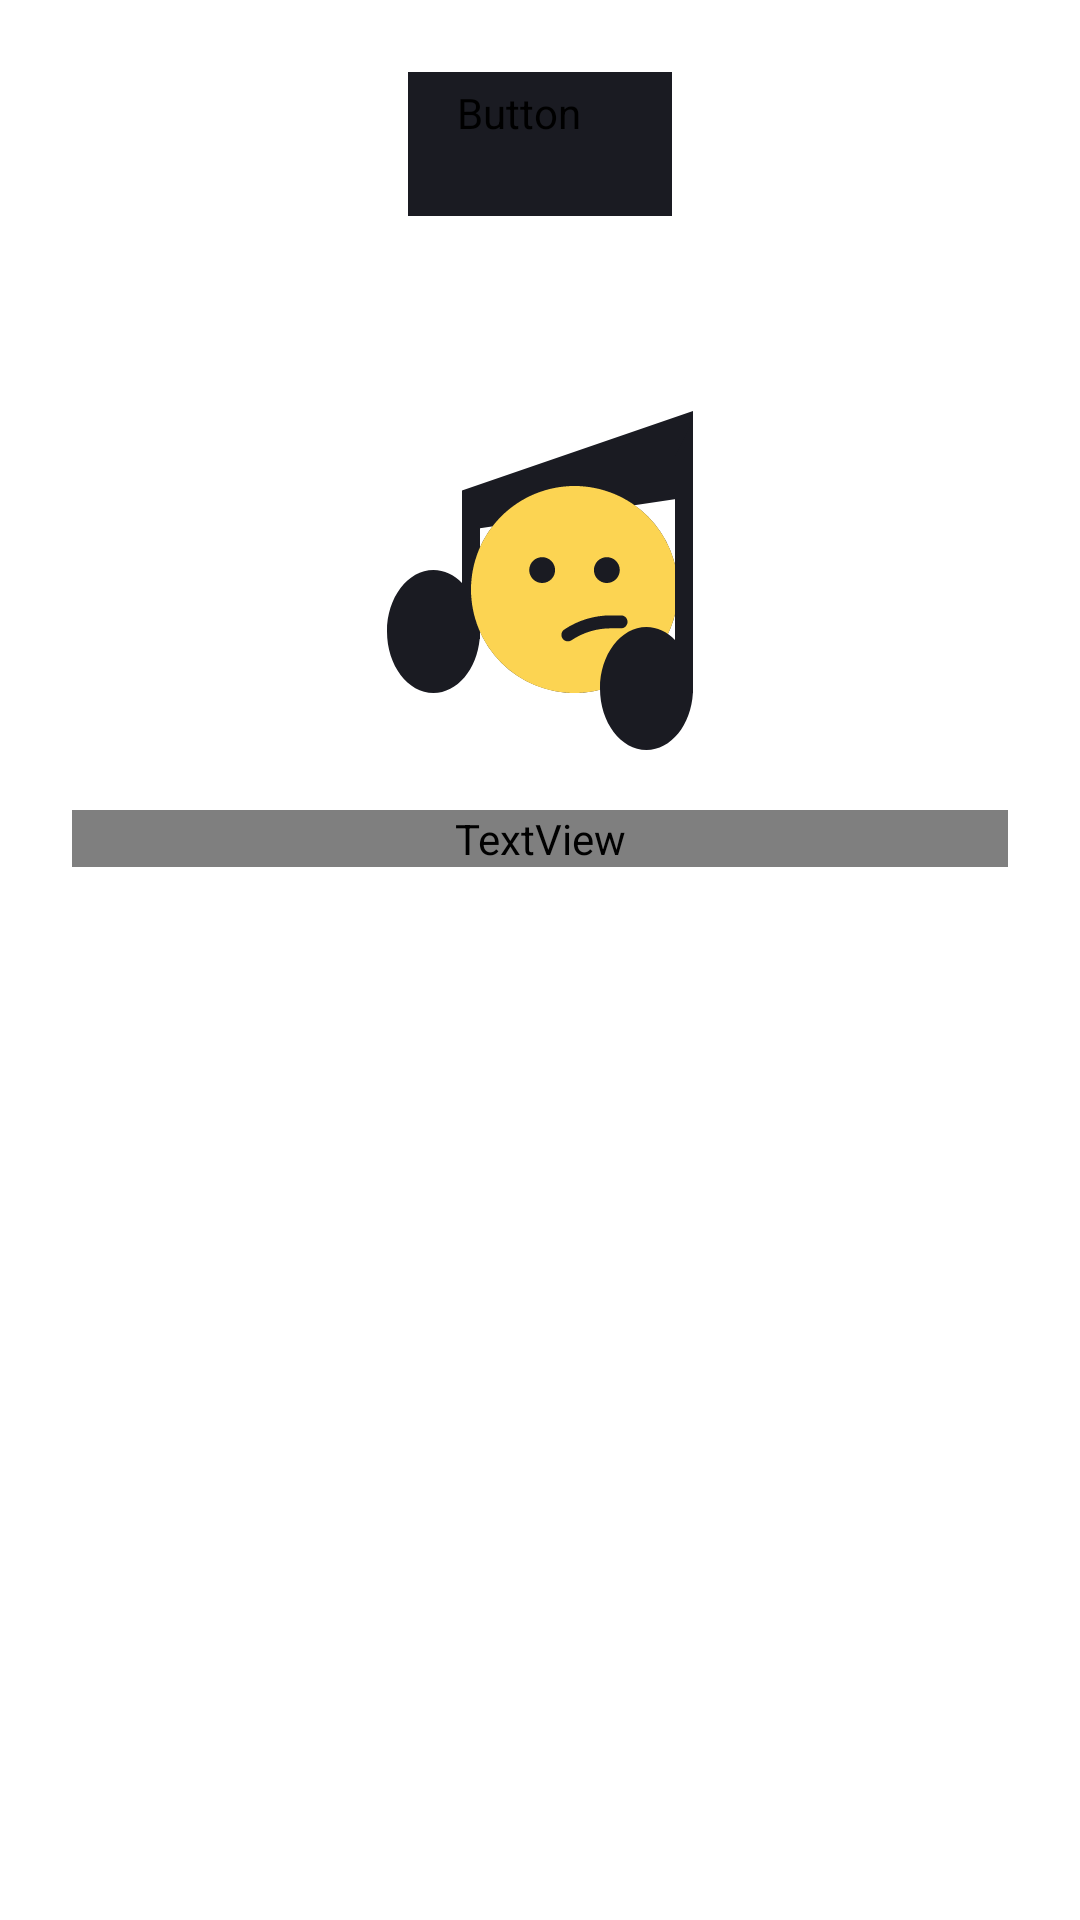

Android layout source for this screen:
<!-- AndroidManifest.xml: application theme Theme.PlaylistMaker -->
<!-- res/layout/fragment_playlists.xml -->
<?xml version="1.0" encoding="utf-8"?>
<LinearLayout xmlns:android="http://schemas.android.com/apk/res/android"
    xmlns:tools="http://schemas.android.com/tools"
    xmlns:app="http://schemas.android.com/apk/res-auto"
    style="@style/parent_linear_layout_style"
    android:nestedScrollingEnabled="true"
    android:id="@+id/playlists"
    android:visibility="visible"
    android:gravity="center_horizontal"
    tools:ignore="UseCompoundDrawables"
    tools:context=".media.ui.fragment.playlists.dictionary.PlaylistsFragment">
    <Button
        android:id="@+id/btn_new"
        style="@style/btn_style"
        android:layout_marginTop="24dp"
        android:text="@string/new_playlist"
        />
    <androidx.recyclerview.widget.RecyclerView
        android:id="@+id/playlistsItems"
        android:layout_width="wrap_content"
        android:layout_height="wrap_content"
        android:paddingHorizontal="16dp"
        android:clipToPadding="false"
        android:paddingBottom="16dp"
        android:visibility="visible"
        app:layoutManager="androidx.recyclerview.widget.GridLayoutManager"
        app:spanCount="2"
        />

    <ImageView
        android:id="@+id/nothing_icon"
        style="@style/errors_ic_style"
        android:layout_marginTop="46dp"
        android:contentDescription="@string/todo"
        android:src="@drawable/ic_no_content"
        />
    <TextView
        android:id="@+id/nothing_text"
        style="@style/activity_search_infos_text_style"
        android:text="@string/no_any_playlist"
        />

</LinearLayout>
<!-- resources referenced by this layout -->
<resources>
  <!-- drawable ic_no_content: vector/xml drawable (drawable, 2348 chars, omitted) -->
  <string name="new_playlist">Новый плейлист</string>
  <string name="no_any_playlist">Вы не создали\nни одного плейлиста</string>
  <string name="todo">TODO</string>
  <style name="activity_search_infos_text_style">
          <item name="android:layout_marginTop">16dp</item>
          <item name="android:layout_marginLeft">24dp</item>
          <item name="android:layout_marginRight">24dp</item>
          <item name="android:layout_width">match_parent</item>
          <item name="android:layout_height">wrap_content</item>
          <item name="android:gravity">center</item>
          <item name="android:fontFamily">@font/ys_display_medium</item>
          <item name="android:textColor">@color/infos_text_color</item>
          <item name="android:textSize">@dimen/activity_search_infos_text_size</item>
  
      </style>
  <style name="btn_style" parent="Widget.MaterialComponents.Button.UnelevatedButton">
          <item name="android:layout_width">wrap_content</item>
          <item name="android:layout_height">wrap_content</item>
          <item name="android:fontFamily">@font/ys_display_medium</item>
          <item name="android:textSize">@dimen/btn_text_size</item>
          <item name="android:textAllCaps">false</item>
          <item name="android:letterSpacing">0</item>
          <item name="android:backgroundTint">@color/btn_activity_search_color</item>
          <item name="android:textColor">@color/btn_reload_text</item>
          <item name="cornerRadius">54dp</item>
  
      </style>
  <style name="errors_ic_style">
          <item name="android:layout_width">wrap_content</item>
          <item name="android:layout_height">wrap_content</item>
          <item name="android:contentDescription">@string/todo</item>
  
      </style>
  <style name="parent_linear_layout_style">
          <item name="android:layout_width">match_parent</item>
          <item name="android:layout_height">match_parent</item>
          <item name="android:orientation">vertical</item>
      </style>
  <style name="Theme.PlaylistMaker" parent="Base.Theme.PlaylistMaker" />
  <color name="infos_text_color">#1A1B22</color>
  <dimen name="activity_search_infos_text_size">20sp</dimen>
  <dimen name="btn_text_size">14sp</dimen>
  <color name="btn_activity_search_color">#1A1B22</color>
  <color name="btn_reload_text">#FFFFFF</color>
  <style name="Base.Theme.PlaylistMaker" parent="Theme.MaterialComponents.DayNight.NoActionBar">
      </style>
</resources>
